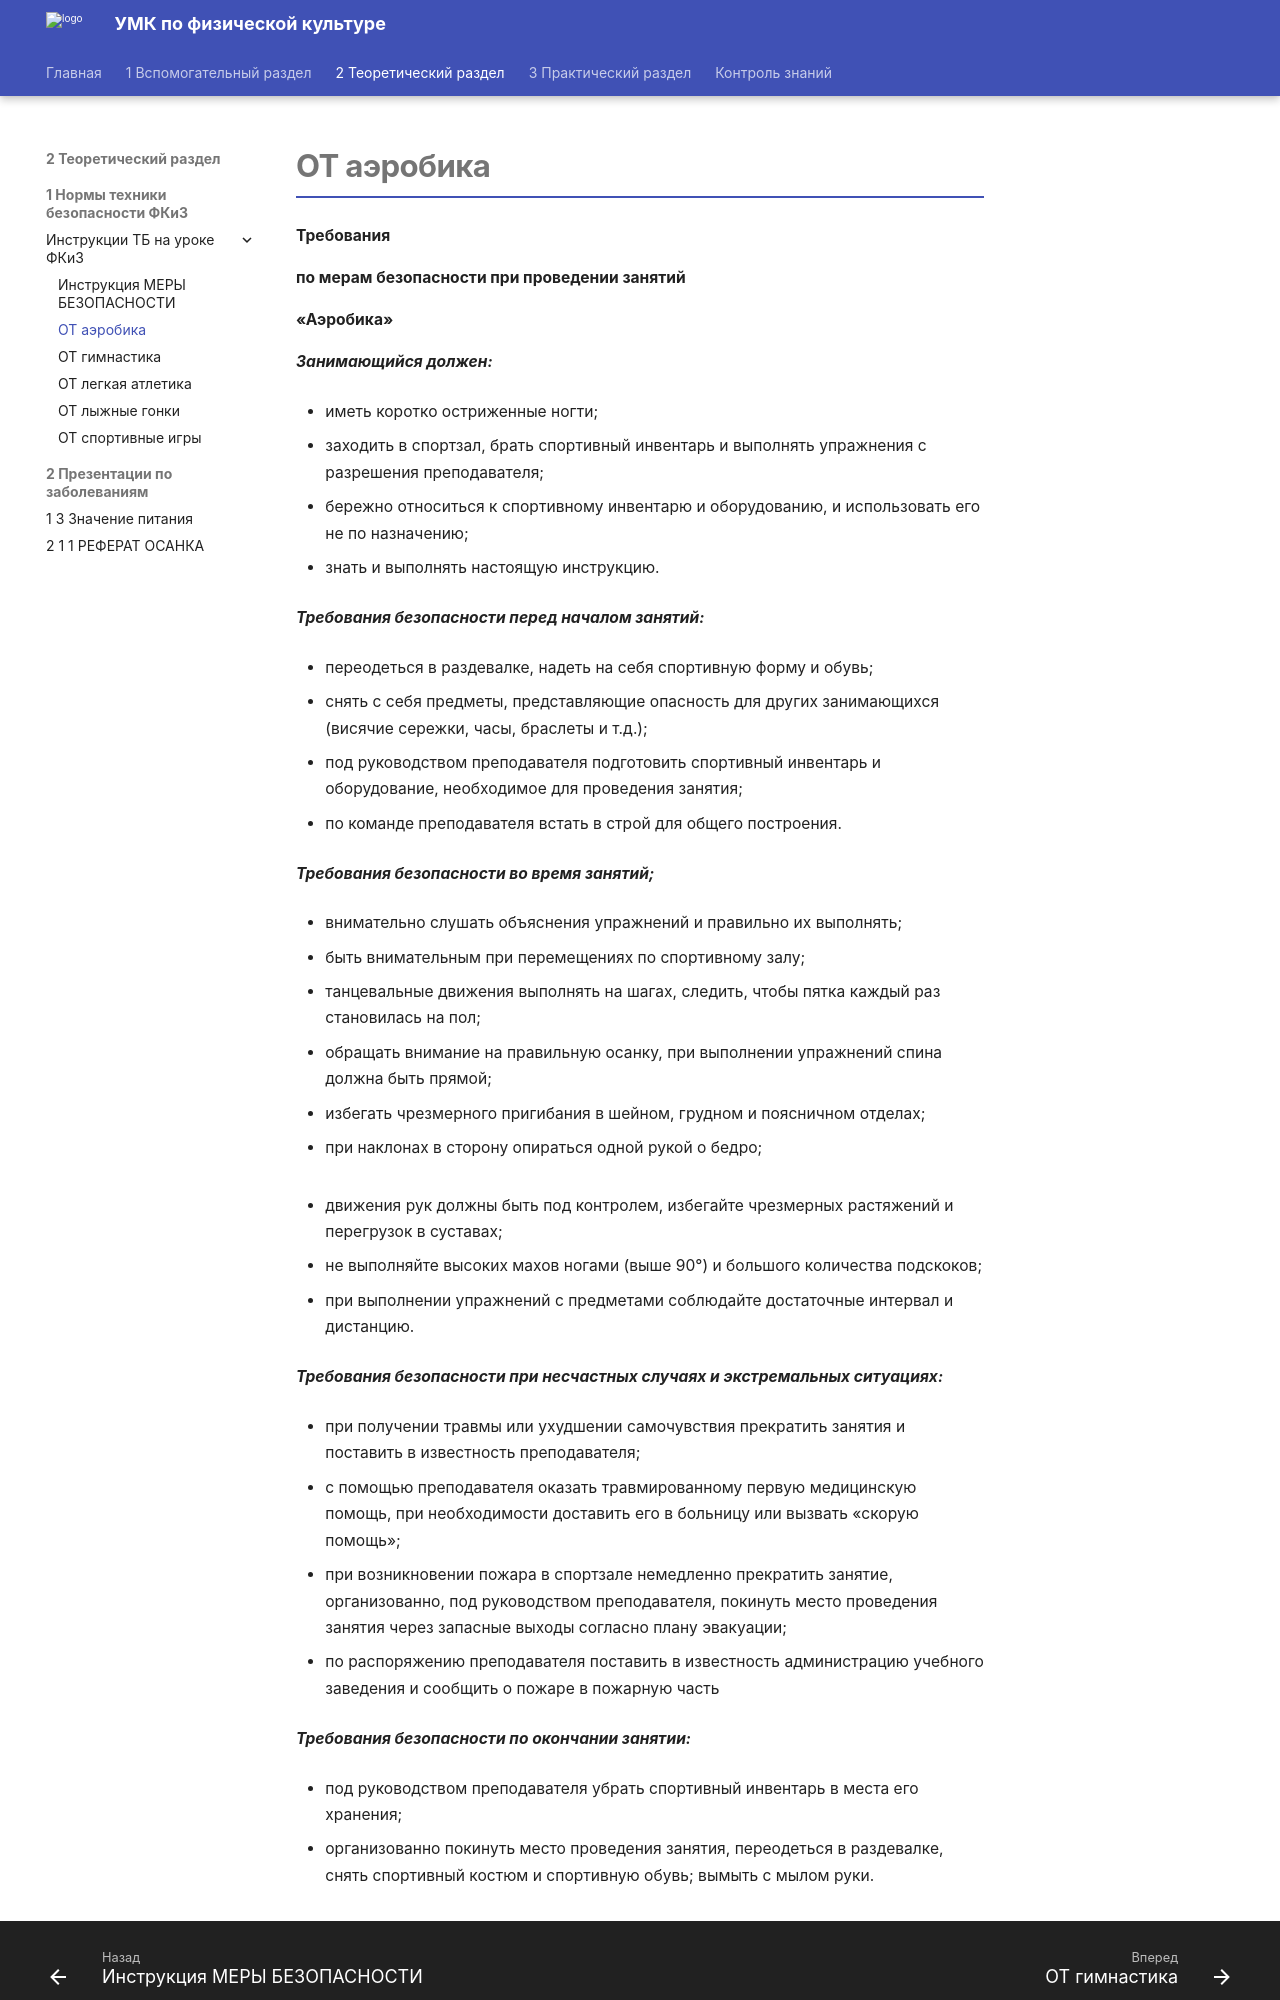

repository: nikitadev-tech/umk-fkiz-site · page: 2 Теоретический раздел/1 Нормы техники безопасности ФКиЗ/Инструкции ТБ на уроке ФКиЗ/ОТ аэробика/index.html · generator: mkdocs

# ОТ аэробика

**Требования**

**по мерам безопасности при проведении занятий**

**«Аэробика»**

***Занимающийся должен:***

- иметь коротко остриженные ногти;

- заходить в спортзал, брать спортивный инвентарь и выполнять упражнения с разрешения преподавателя;

- бережно относиться к спортивному инвентарю и оборудованию, и использовать его не по назначению;

- знать и выполнять настоящую инструкцию.

***Требования безопасности перед началом занятий:***

- переодеться в раздевалке, надеть на себя спортивную форму и обувь;

- снять с себя предметы, представляющие опасность для других занимающихся (висячие сережки, часы, браслеты и т.д.);

- под руководством преподавателя подготовить спортивный инвентарь и оборудование, необходимое для проведения занятия;

- по команде преподавателя встать в строй для общего построения.

***Требования безопасности во время занятий;***

- внимательно слушать объяснения упражнений и правильно их выполнять;

- быть внимательным при перемещениях по спортивному залу;

- танцевальные движения выполнять на шагах, следить, чтобы пятка каждый раз становилась на пол;

- обращать внимание на правильную осанку, при выполнении упражнений спина должна быть прямой;

- избегать чрезмерного пригибания в шейном, грудном и поясничном отделах;

- при наклонах в сторону опираться одной рукой о бедро;

<!-- -->

- движения рук должны быть под контролем, избегайте чрезмерных растяжений и перегрузок в суставах;

- не выполняйте высоких махов ногами (выше 90°) и большого количества подскоков;

- при выполнении упражнений с предметами соблюдайте достаточные интервал и дистанцию.

***Требования безопасности при несчастных случаях и экстремальных ситуациях:***

- при получении травмы или ухудшении самочувствия прекратить занятия и поставить в известность преподавателя;

- с помощью преподавателя оказать травмированному первую медицинскую помощь, при необходимости доставить его в больницу или вызвать «скорую помощь»;

- при возникновении пожара в спортзале немедленно прекратить занятие, организованно, под руководством преподавателя, покинуть место проведения занятия через запасные выходы согласно плану эвакуации;

- по распоряжению преподавателя поставить в известность администрацию учебного заведения и сообщить о пожаре в пожарную часть

***Требования безопасности по окончании занятии:***

- под руководством преподавателя убрать спортивный инвентарь в места его хранения;
